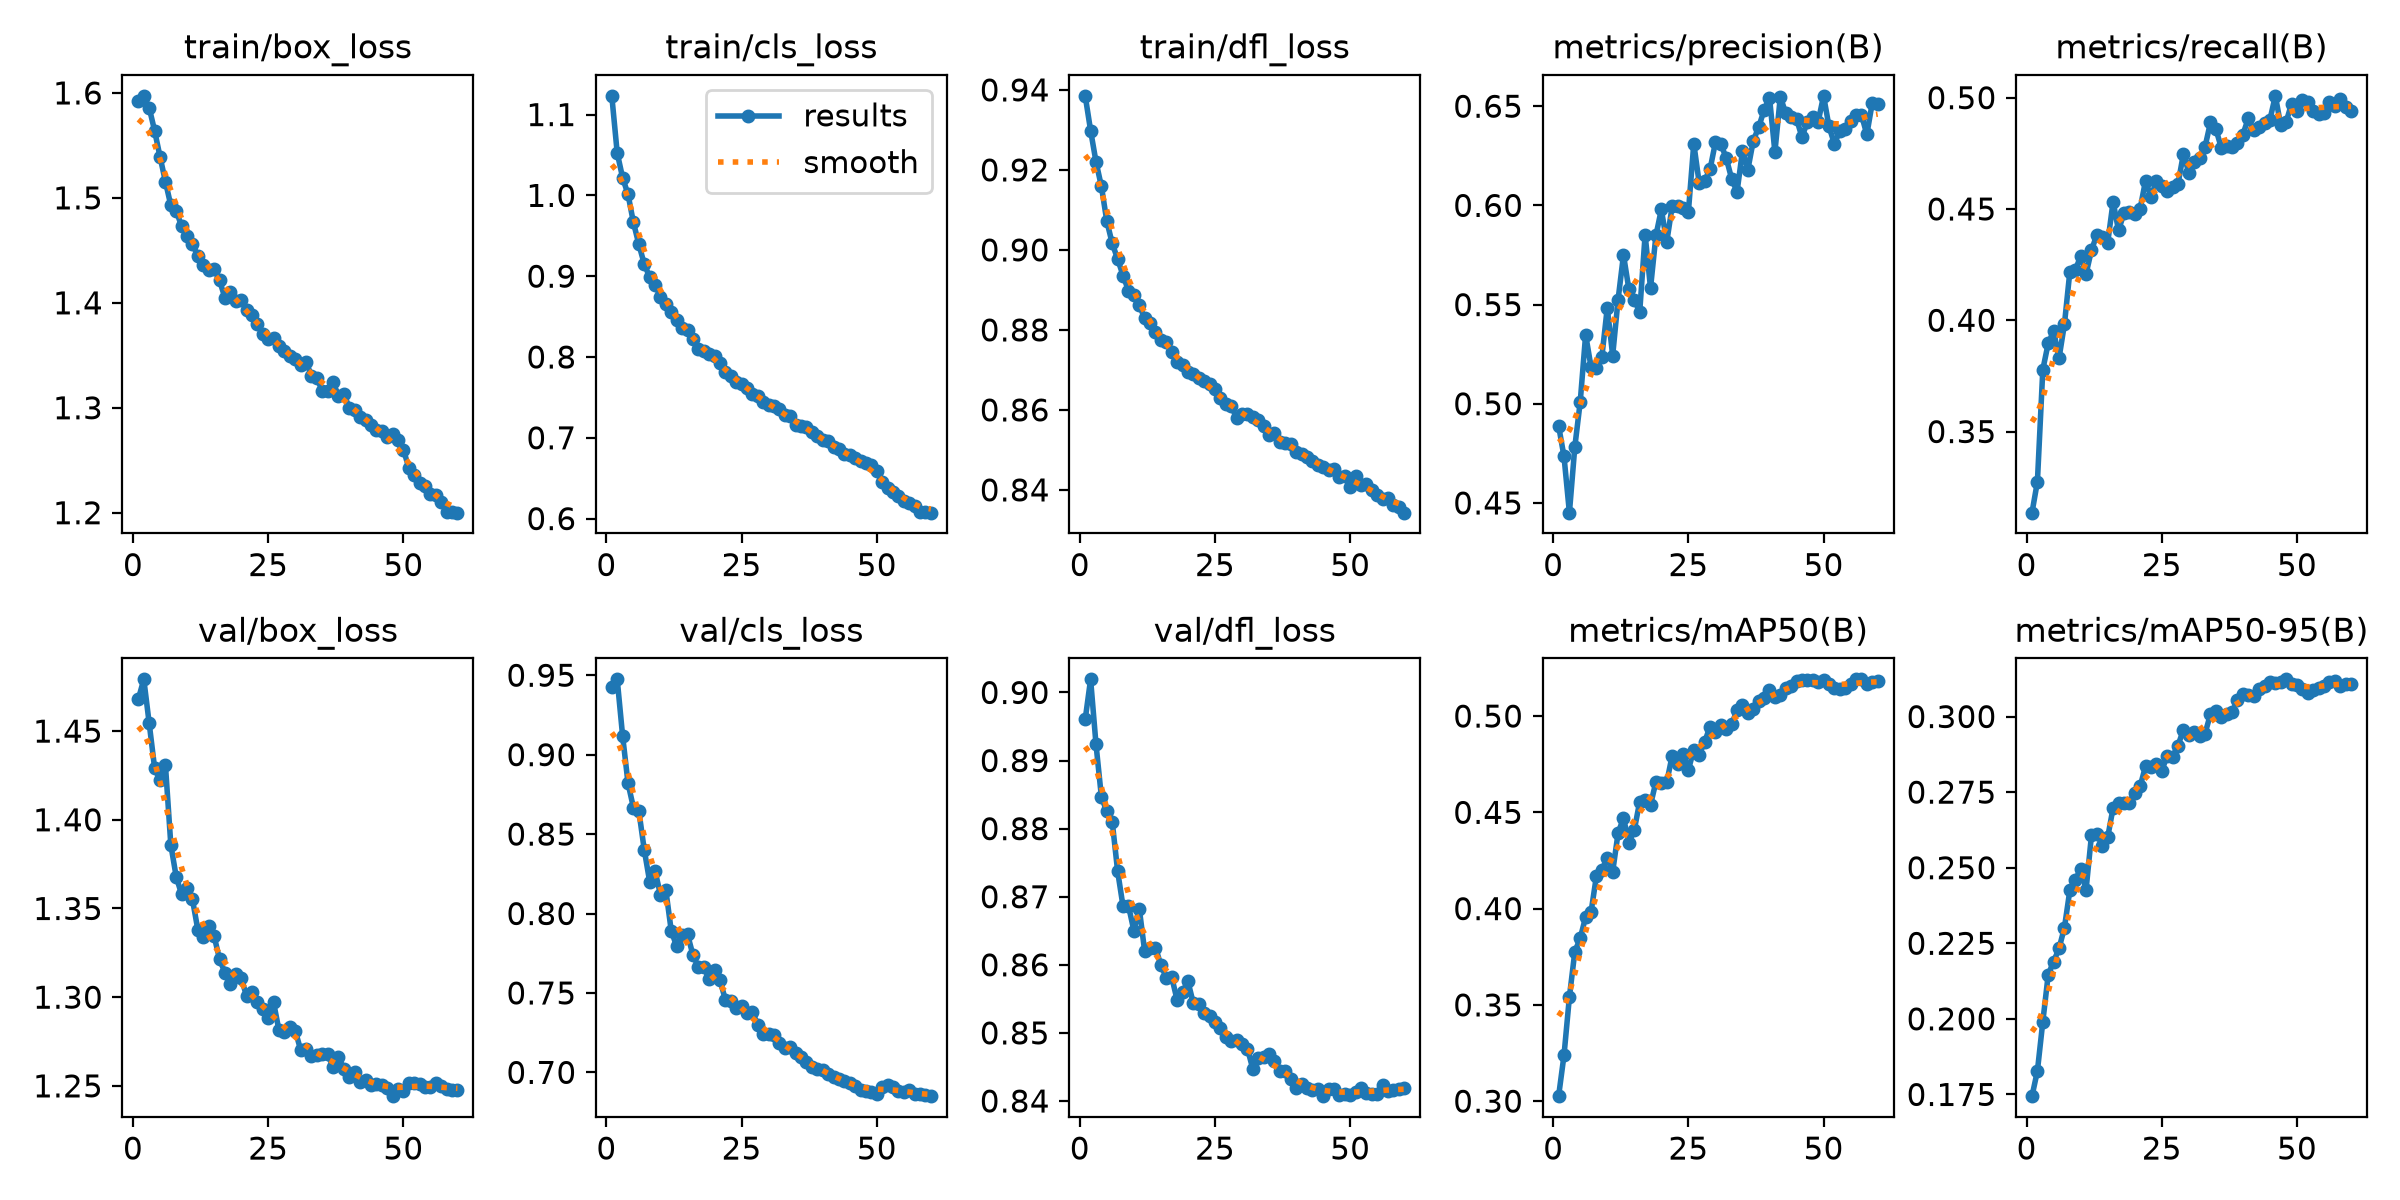

Data behind this chart, as committed beside it:
epoch, time, train/box_loss, train/cls_loss, train/dfl_loss, metrics/precision(B), metrics/recall(B), metrics/mAP50(B), metrics/mAP50-95(B), val/box_loss, val/cls_loss, val/dfl_loss, lr/pg0, lr/pg1, lr/pg2
1, 270.1, 1.592, 1.123, 0.9385, 0.4889, 0.3136, 0.3026, 0.1744, 1.468, 0.9425, 0.896, 0.0002775, 0.0002775, 0.0002775
2, 526.6, 1.597, 1.053, 0.9298, 0.4734, 0.3275, 0.3238, 0.1828, 1.479, 0.9474, 0.9019, 0.000546, 0.000546, 0.000546
3, 781.9, 1.586, 1.022, 0.922, 0.4451, 0.3778, 0.3542, 0.1991, 1.454, 0.9118, 0.8924, 0.0008054, 0.0008054, 0.0008054
4, 1038, 1.564, 1.001, 0.9159, 0.4783, 0.3897, 0.3776, 0.2146, 1.429, 0.882, 0.8846, 0.0007918, 0.0007918, 0.0007918
5, 1296, 1.539, 0.9665, 0.9072, 0.501, 0.3951, 0.3846, 0.219, 1.422, 0.8667, 0.8825, 0.000778, 0.000778, 0.000778
6, 1551, 1.515, 0.9395, 0.9016, 0.5348, 0.383, 0.3957, 0.2233, 1.431, 0.8646, 0.881, 0.0007643, 0.0007643, 0.0007643
7, 1809, 1.493, 0.9151, 0.8977, 0.5185, 0.3982, 0.3982, 0.2302, 1.386, 0.8402, 0.8737, 0.0007505, 0.0007505, 0.0007505
8, 2067, 1.488, 0.8988, 0.8936, 0.5181, 0.4219, 0.417, 0.2425, 1.368, 0.8201, 0.8686, 0.0007368, 0.0007368, 0.0007368
9, 2326, 1.473, 0.8892, 0.8898, 0.5236, 0.4226, 0.4202, 0.2459, 1.358, 0.8268, 0.8687, 0.000723, 0.000723, 0.000723
10, 2588, 1.463, 0.8745, 0.8888, 0.5484, 0.4287, 0.4262, 0.2496, 1.361, 0.8118, 0.865, 0.0007093, 0.0007093, 0.0007093
11, 2845, 1.456, 0.8652, 0.8862, 0.5243, 0.4209, 0.4191, 0.2427, 1.355, 0.8145, 0.8683, 0.0006956, 0.0006956, 0.0006956
12, 3104, 1.445, 0.8558, 0.8829, 0.5525, 0.4315, 0.4392, 0.2607, 1.338, 0.789, 0.862, 0.0006818, 0.0006818, 0.0006818
13, 3365, 1.436, 0.8456, 0.8818, 0.575, 0.4384, 0.4471, 0.2613, 1.334, 0.7794, 0.8625, 0.0006681, 0.0006681, 0.0006681
14, 3625, 1.431, 0.8363, 0.8795, 0.5577, 0.4374, 0.4342, 0.2571, 1.34, 0.7864, 0.8625, 0.0006543, 0.0006543, 0.0006543
15, 3887, 1.432, 0.8338, 0.8774, 0.5524, 0.4349, 0.4409, 0.2601, 1.335, 0.7869, 0.86, 0.0006406, 0.0006406, 0.0006406
16, 4146, 1.421, 0.8219, 0.877, 0.5463, 0.4533, 0.4556, 0.2698, 1.321, 0.774, 0.8581, 0.0006268, 0.0006268, 0.0006268
17, 4412, 1.405, 0.8097, 0.8746, 0.5852, 0.4404, 0.4563, 0.2713, 1.314, 0.7664, 0.8582, 0.0006131, 0.0006131, 0.0006131
18, 4673, 1.41, 0.8078, 0.8719, 0.5583, 0.4481, 0.4538, 0.2714, 1.308, 0.7661, 0.8548, 0.0005993, 0.0005993, 0.0005993
19, 4933, 1.402, 0.8039, 0.8711, 0.5848, 0.4485, 0.4659, 0.2715, 1.313, 0.7588, 0.856, 0.0005856, 0.0005856, 0.0005856
20, 5212, 1.402, 0.8011, 0.8694, 0.598, 0.4477, 0.4653, 0.2748, 1.311, 0.7644, 0.8576, 0.0005719, 0.0005719, 0.0005719
21, 5467, 1.394, 0.7928, 0.869, 0.5815, 0.4502, 0.4656, 0.2769, 1.301, 0.7582, 0.8543, 0.0005581, 0.0005581, 0.0005581
22, 5722, 1.388, 0.7817, 0.8679, 0.5996, 0.4627, 0.4794, 0.2837, 1.303, 0.7457, 0.8542, 0.0005444, 0.0005444, 0.0005444
23, 5978, 1.38, 0.7767, 0.8673, 0.5995, 0.4555, 0.475, 0.2833, 1.297, 0.7447, 0.8529, 0.0005306, 0.0005306, 0.0005306
24, 6232, 1.371, 0.7687, 0.8665, 0.5985, 0.4625, 0.4802, 0.2843, 1.294, 0.7408, 0.8525, 0.0005169, 0.0005169, 0.0005169
25, 6487, 1.366, 0.7661, 0.8652, 0.5967, 0.4604, 0.4721, 0.2822, 1.288, 0.7415, 0.8517, 0.0005031, 0.0005031, 0.0005031
26, 6741, 1.367, 0.7619, 0.8631, 0.6312, 0.458, 0.4826, 0.287, 1.297, 0.7375, 0.8507, 0.0004894, 0.0004894, 0.0004894
27, 6995, 1.359, 0.7536, 0.8615, 0.6113, 0.46, 0.48, 0.2867, 1.281, 0.7379, 0.8495, 0.0004756, 0.0004756, 0.0004756
28, 7250, 1.354, 0.7518, 0.8611, 0.6124, 0.4612, 0.4864, 0.2904, 1.28, 0.73, 0.8488, 0.0004619, 0.0004619, 0.0004619
29, 7504, 1.349, 0.7443, 0.8579, 0.6181, 0.4748, 0.4946, 0.2957, 1.283, 0.7241, 0.8489, 0.0004482, 0.0004482, 0.0004482
30, 7758, 1.347, 0.7401, 0.859, 0.6318, 0.4663, 0.4915, 0.2938, 1.281, 0.7244, 0.8484, 0.0004344, 0.0004344, 0.0004344
31, 8011, 1.341, 0.7389, 0.8589, 0.631, 0.4709, 0.4951, 0.295, 1.27, 0.7232, 0.8477, 0.0004207, 0.0004207, 0.0004207
32, 8264, 1.344, 0.7353, 0.8582, 0.6238, 0.4727, 0.4932, 0.2937, 1.271, 0.7187, 0.8447, 0.0004069, 0.0004069, 0.0004069
33, 8517, 1.331, 0.7286, 0.8574, 0.6135, 0.4779, 0.4957, 0.2944, 1.267, 0.7155, 0.8463, 0.0003932, 0.0003932, 0.0003932
34, 8770, 1.329, 0.7273, 0.856, 0.6068, 0.4889, 0.5029, 0.3008, 1.267, 0.7159, 0.8464, 0.0003794, 0.0003794, 0.0003794
35, 9024, 1.316, 0.7155, 0.8538, 0.6273, 0.486, 0.506, 0.3019, 1.268, 0.7121, 0.8469, 0.0003657, 0.0003657, 0.0003657
36, 9277, 1.316, 0.7144, 0.8543, 0.618, 0.4775, 0.5014, 0.2999, 1.268, 0.7094, 0.8459, 0.0003519, 0.0003519, 0.0003519
37, 9530, 1.324, 0.7133, 0.852, 0.6326, 0.4785, 0.5038, 0.3009, 1.261, 0.7064, 0.8444, 0.0003382, 0.0003382, 0.0003382
38, 9784, 1.312, 0.7077, 0.8517, 0.6394, 0.4777, 0.5076, 0.3014, 1.266, 0.7031, 0.8445, 0.0003245, 0.0003245, 0.0003245
39, 10038, 1.313, 0.7028, 0.8514, 0.648, 0.4794, 0.5095, 0.3055, 1.259, 0.7021, 0.8433, 0.0003107, 0.0003107, 0.0003107
40, 10292, 1.3, 0.6974, 0.8495, 0.6543, 0.4834, 0.5137, 0.3075, 1.255, 0.7014, 0.8419, 0.000297, 0.000297, 0.000297
41, 10546, 1.298, 0.6956, 0.849, 0.6269, 0.4907, 0.5099, 0.307, 1.258, 0.6989, 0.8425, 0.0002832, 0.0002832, 0.0002832
42, 10799, 1.291, 0.6889, 0.8482, 0.6547, 0.4853, 0.5107, 0.3067, 1.252, 0.6972, 0.8419, 0.0002695, 0.0002695, 0.0002695
43, 11052, 1.288, 0.686, 0.8473, 0.6465, 0.4867, 0.5146, 0.3093, 1.253, 0.696, 0.8416, 0.0002557, 0.0002557, 0.0002557
44, 11305, 1.283, 0.6799, 0.8462, 0.6447, 0.4885, 0.5154, 0.31, 1.25, 0.6946, 0.8417, 0.000242, 0.000242, 0.000242
45, 11558, 1.279, 0.6792, 0.8456, 0.6436, 0.4901, 0.5182, 0.3115, 1.251, 0.6934, 0.8407, 0.0002282, 0.0002282, 0.0002282
46, 11811, 1.277, 0.6745, 0.845, 0.6344, 0.5008, 0.519, 0.3111, 1.251, 0.6915, 0.8418, 0.0002145, 0.0002145, 0.0002145
47, 12065, 1.272, 0.6708, 0.8452, 0.642, 0.4876, 0.5189, 0.3114, 1.249, 0.6889, 0.8417, 0.0002008, 0.0002008, 0.0002008
48, 12319, 1.275, 0.6682, 0.8433, 0.6447, 0.4891, 0.5186, 0.3123, 1.244, 0.6882, 0.8408, 0.000187, 0.000187, 0.000187
49, 12573, 1.269, 0.6658, 0.8435, 0.6422, 0.4974, 0.5178, 0.3108, 1.248, 0.6876, 0.841, 0.0001733, 0.0001733, 0.0001733
50, 12827, 1.26, 0.6587, 0.8407, 0.6552, 0.494, 0.5187, 0.3104, 1.247, 0.6865, 0.8409, 0.0001595, 0.0001595, 0.0001595
51, 13077, 1.243, 0.645, 0.8436, 0.6398, 0.4988, 0.5166, 0.3092, 1.252, 0.6908, 0.8414, 0.0001458, 0.0001458, 0.0001458
52, 13326, 1.236, 0.6377, 0.8413, 0.631, 0.4982, 0.5148, 0.3079, 1.252, 0.6918, 0.8419, 0.000132, 0.000132, 0.000132
53, 13576, 1.228, 0.6328, 0.8415, 0.6375, 0.4941, 0.514, 0.3089, 1.251, 0.6908, 0.8412, 0.0001183, 0.0001183, 0.0001183
54, 13824, 1.226, 0.6283, 0.8399, 0.6383, 0.4926, 0.5146, 0.3094, 1.249, 0.6883, 0.841, 0.0001045, 0.0001045, 0.0001045
55, 14074, 1.218, 0.6222, 0.8388, 0.6425, 0.4932, 0.5165, 0.3101, 1.249, 0.6876, 0.8411, 9.0797e-05, 9.0797e-05, 9.0797e-05
56, 14323, 1.217, 0.6196, 0.8378, 0.6456, 0.4982, 0.519, 0.3115, 1.251, 0.6887, 0.8423, 7.70525e-05, 7.70525e-05, 7.70525e-05
57, 14572, 1.21, 0.6158, 0.8381, 0.6457, 0.4965, 0.5191, 0.3119, 1.25, 0.6862, 0.8414, 6.3308e-05, 6.3308e-05, 6.3308e-05
58, 14822, 1.201, 0.6088, 0.8363, 0.6358, 0.4994, 0.5169, 0.3103, 1.248, 0.6862, 0.8416, 4.95635e-05, 4.95635e-05, 4.95635e-05
59, 15070, 1.2, 0.608, 0.8357, 0.6516, 0.4959, 0.5179, 0.3106, 1.248, 0.6855, 0.8418, 3.5819e-05, 3.5819e-05, 3.5819e-05
60, 15319, 1.2, 0.6073, 0.8343, 0.6509, 0.4938, 0.518, 0.3109, 1.248, 0.685, 0.8419, 2.20745e-05, 2.20745e-05, 2.20745e-05
